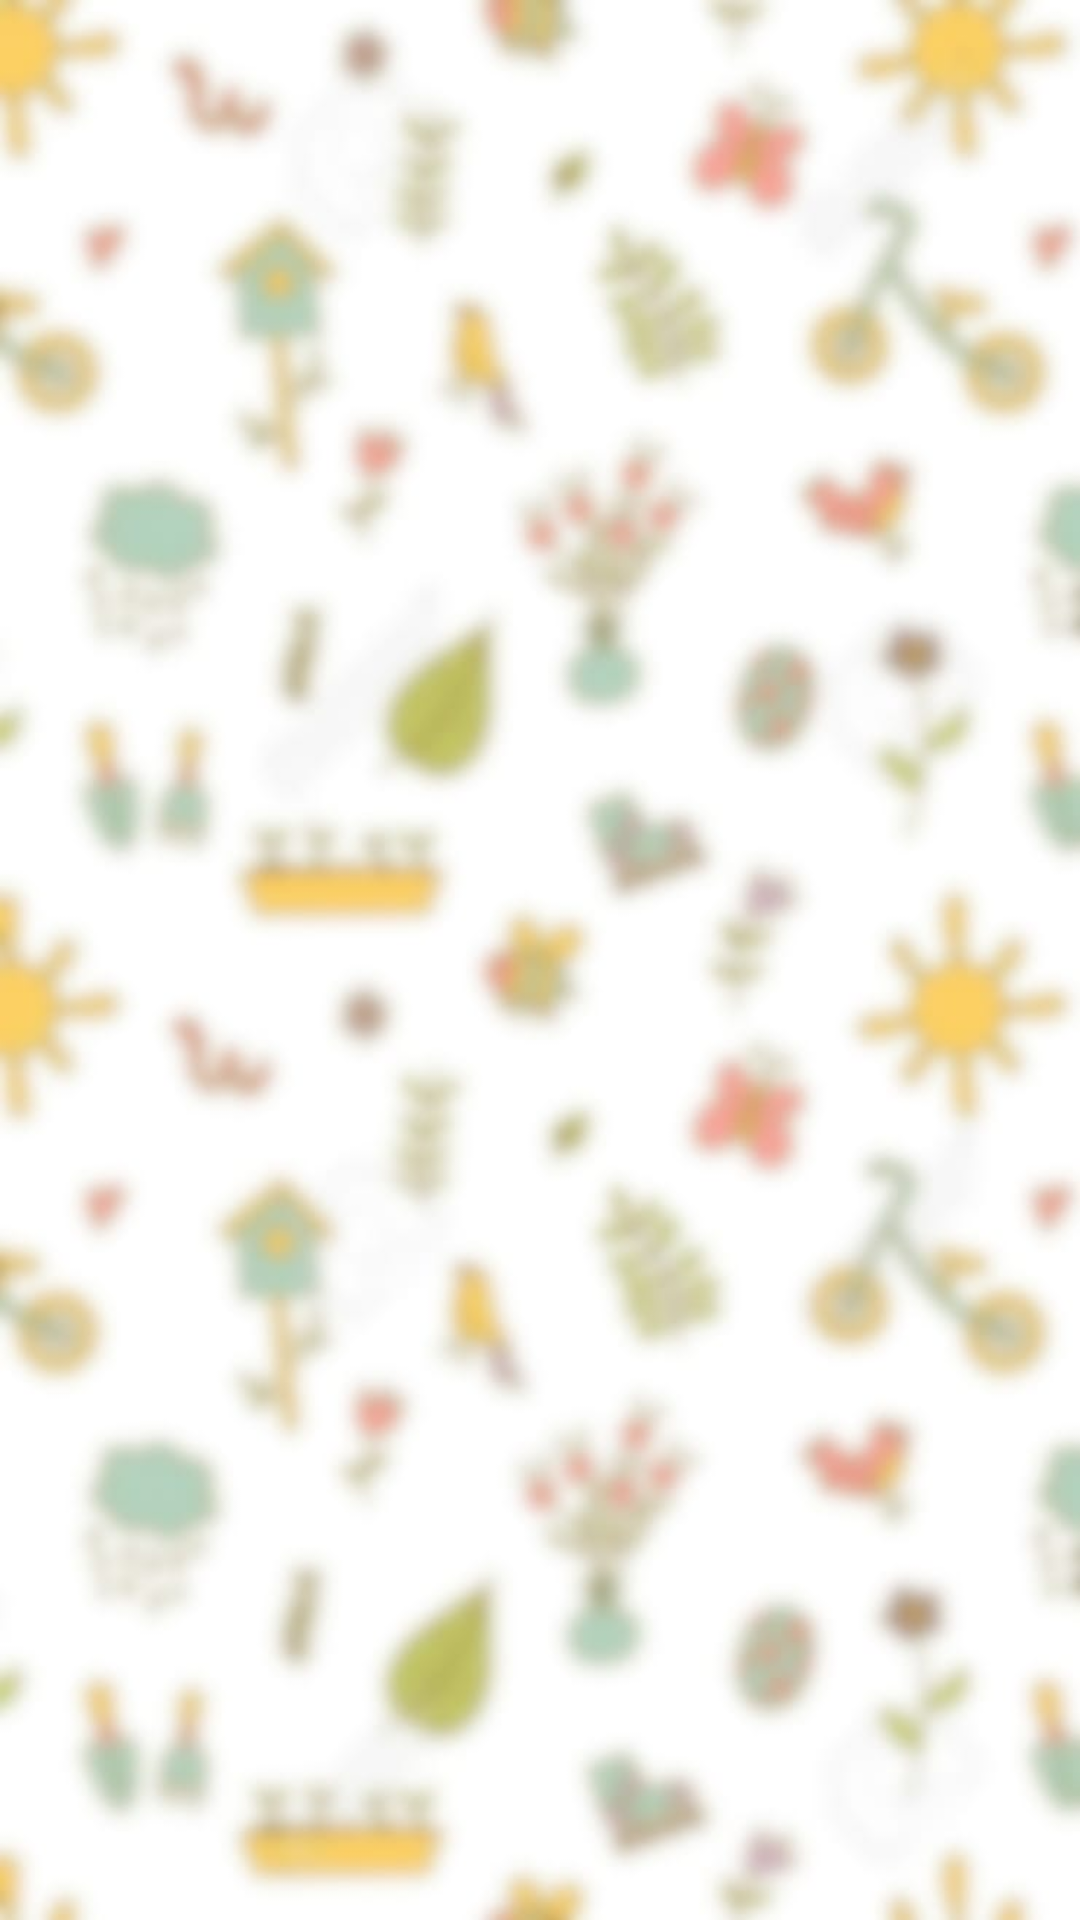

Android layout source for this screen:
<!-- AndroidManifest.xml: application theme Theme.MyProject1 -->
<!-- res/layout/activity_main.xml -->
<?xml version="1.0" encoding="utf-8"?>
<androidx.constraintlayout.widget.ConstraintLayout
    xmlns:android="http://schemas.android.com/apk/res/android"
    xmlns:app="http://schemas.android.com/apk/res-auto"
    xmlns:tools="http://schemas.android.com/tools"
    android:layout_width="match_parent"
    android:layout_height="match_parent"
    android:background="@drawable/bkgimg_signuplogin"
    tools:context=".MainActivity">



    <androidx.constraintlayout.widget.ConstraintLayout
        android:layout_width="350dp"
        android:layout_height="0dp"
        android:layout_marginBottom="20dp"
        app:layout_constraintBottom_toBottomOf="parent"
        app:layout_constraintEnd_toEndOf="parent"
        app:layout_constraintHeight_percent=".78"
        app:layout_constraintStart_toStartOf="parent"
        app:layout_constraintTop_toTopOf="parent"
        app:layout_constraintVertical_bias="1">

        <androidx.viewpager2.widget.ViewPager2
            android:id="@+id/view_pager"
            android:layout_width="match_parent"
            android:layout_height="560dp"
            android:background="@drawable/viewpager_bkg"
            app:layout_constraintVertical_bias="0"
            app:layout_constraintBottom_toBottomOf="parent"
            app:layout_constraintEnd_toEndOf="parent"
            app:layout_constraintStart_toStartOf="parent"
            app:layout_constraintTop_toTopOf="parent" />

        <com.google.android.material.tabs.TabLayout
            android:id="@+id/tab_layout"
            android:layout_width="match_parent"
            android:layout_height="60dp"
            android:layout_marginStart="4dp"
            android:layout_marginTop="4dp"
            android:layout_marginEnd="4dp"
            android:background="@drawable/tab_bkg"
            app:layout_constraintBottom_toBottomOf="parent"
            app:layout_constraintEnd_toEndOf="parent"
            app:layout_constraintStart_toStartOf="parent"
            app:layout_constraintTop_toTopOf="parent"
            app:layout_constraintVertical_bias="0" />



    </androidx.constraintlayout.widget.ConstraintLayout>


</androidx.constraintlayout.widget.ConstraintLayout>
<!-- resources referenced by this layout -->
<resources>
  <!-- drawable bkgimg_signuplogin: png bitmap (drawable, 736273 bytes) -->
  <style name="Theme.MyProject1" parent="Base.Theme.MyProject1" />
  <style name="Base.Theme.MyProject1" parent="Theme.Material3.DayNight.NoActionBar">
          
          <item name="colorPrimary">@color/lavender</item>
          <item name="colorPrimaryVariant">@color/lavender</item>
      </style>
  <color name="lavender">#8692f7</color>
</resources>
